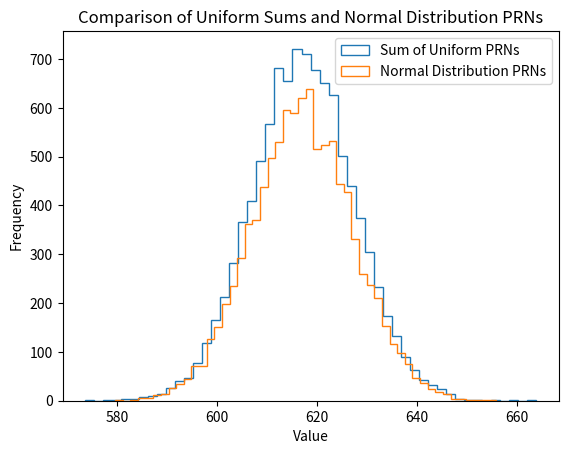

This figure's Python source:
import numpy as np
import matplotlib.pyplot as plt


M = 1234  

# Number of times to repeat the process
N = 10000  

# Generate N sums of M pseudo-random numbers from U(0, 1)
uniform_sums = np.array([np.sum(np.random.uniform(0, 1, M)) for _ in range(N)])

# Parameters for the normal distribution
mu = M / 2 # Mean of the sum of M uniform random numbers
sigma = np.sqrt(M / 12) # Variance of the sum of M uniform random numbers

# Generate N pseudo-random numbers from the normal distribution
normal_prns = np.random.normal(mu, sigma, N)

# Plot the histograms
plt.hist(uniform_sums, bins=50, histtype='step', label='Sum of Uniform PRNs')
plt.hist(normal_prns, bins=50, histtype='step', label='Normal Distribution PRNs')

# Labeling the plot
plt.title('Comparison of Uniform Sums and Normal Distribution PRNs')
plt.xlabel('Value')
plt.ylabel('Frequency')
plt.legend()

# Show the plot
plt.show()
